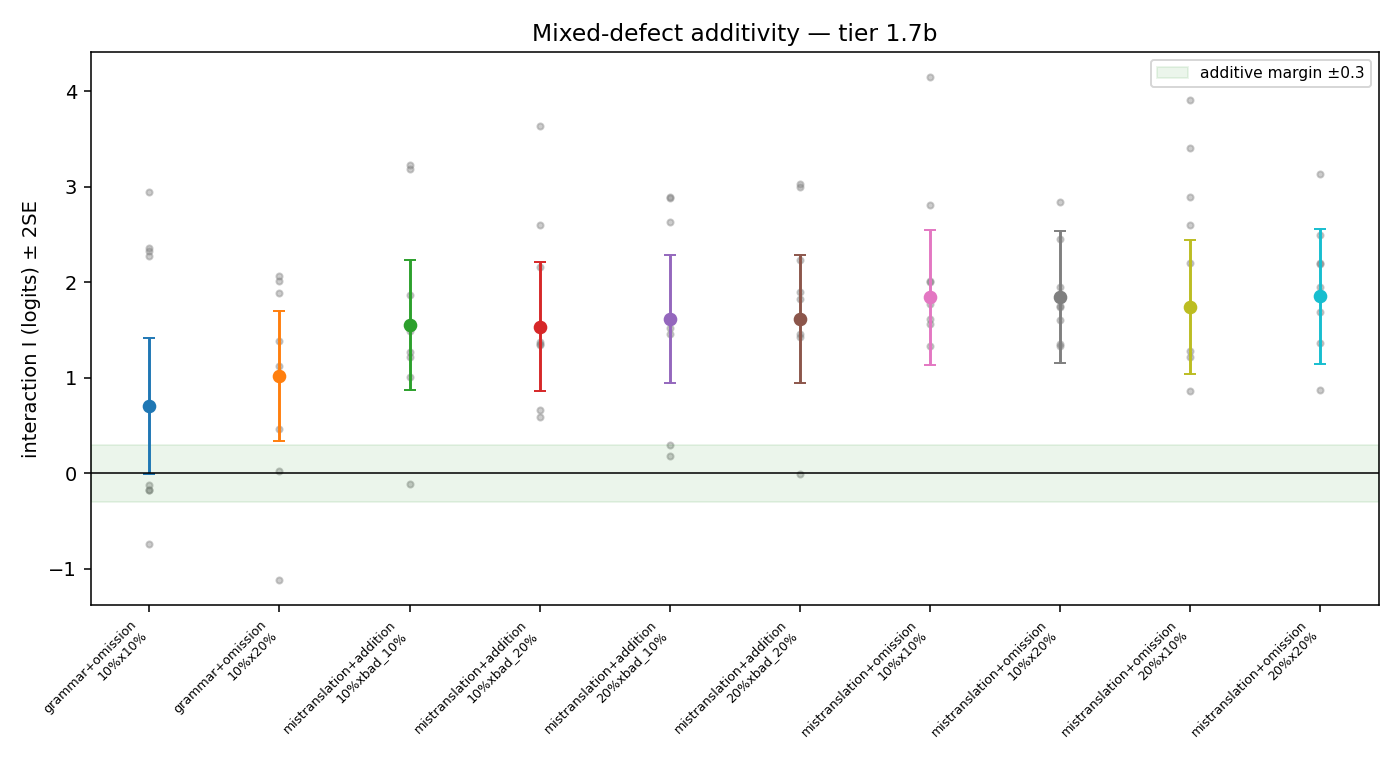

The table this chart was drawn from, first rows:
chapter, pair, dA, dB, delta_AB, delta_A, delta_B, delta_0, interaction, se, n_items
1, grammar+omission, 10%, 10%, 0.6113, 0.3133, 0.8723, 0.3938, -0.1806, 0.7076, 44
1, grammar+omission, 10%, 20%, 0.8097, 0.3133, 0.8723, 0.3938, 0.01789, 0.6993, 44
1, mistranslation+addition, 10%, bad_10%, 1.94, 0.1442, 0.3133, 0.009271, 1.491, 0.7345, 44
1, mistranslation+addition, 10%, bad_20%, 2.088, 0.1442, 0.6113, 0.009271, 1.342, 0.7189, 44
1, mistranslation+omission, 10%, 10%, 2.338, 0.1442, 0.8723, 0.009271, 1.331, 0.7101, 44
1, mistranslation+omission, 10%, 20%, 2.338, 0.1442, 0.8723, 0.009271, 1.331, 0.7101, 44
1, mistranslation+addition, 20%, bad_10%, 2.138, 0.3133, 0.3133, 0.009271, 1.52, 0.7235, 44
1, mistranslation+addition, 20%, bad_20%, 2.338, 0.3133, 0.6113, 0.009271, 1.423, 0.7089, 44
1, mistranslation+omission, 20%, 10%, 2.389, 0.3133, 0.8723, 0.009271, 1.212, 0.6989, 44
1, mistranslation+omission, 20%, 20%, 2.544, 0.3133, 0.8723, 0.009271, 1.367, 0.701, 44
2, grammar+omission, 10%, 10%, 0.1634, 0.9299, 0.1634, 0.1915, -0.7383, 0.9987, 24
2, grammar+omission, 10%, 20%, 0.5801, 0.9299, -0.6232, 0.1915, 0.4649, 1.07, 24
2, mistranslation+addition, 10%, bad_10%, 2.853, 0.9299, 0.9299, 0.009396, 1.003, 0.9046, 24
2, mistranslation+addition, 10%, bad_20%, 2.649, 0.9299, 1.141, 0.009396, 0.588, 0.8904, 24
2, mistranslation+omission, 10%, 10%, 2.649, 0.9299, 0.1634, 0.009396, 1.565, 0.9484, 24
2, mistranslation+omission, 10%, 20%, 2.75, 0.9299, -0.6232, 0.009396, 2.453, 1.055, 24
2, mistranslation+addition, 20%, bad_10%, 2.75, 1.531, 0.9299, 0.009396, 0.2984, 0.8842, 24
2, mistranslation+addition, 20%, bad_20%, 2.649, 1.531, 1.141, 0.009396, -0.01308, 0.8733, 24
2, mistranslation+omission, 20%, 10%, 2.96, 1.531, 0.1634, 0.009396, 1.275, 0.9426, 24
2, mistranslation+omission, 20%, 20%, 2.853, 1.531, -0.6232, 0.009396, 1.955, 1.043, 24
3, grammar+omission, 10%, 10%, -1.254, 0.04717, -2.242, -1.07, -0.1288, 2.353, 14
3, grammar+omission, 10%, 20%, -0.6813, 0.04717, -0.6813, -1.07, -1.117, 1.78, 14
3, mistranslation+addition, 10%, bad_10%, 1.311, -0.6813, 0.04717, -0.6813, 1.264, 1.526, 14
3, mistranslation+addition, 10%, bad_20%, 1.476, -0.6813, -0.6813, -0.6813, 2.158, 1.635, 14
3, mistranslation+omission, 10%, 10%, 0.958, -0.6813, -2.242, -1.07, 2.811, 2.203, 14
3, mistranslation+omission, 10%, 20%, 1.311, -0.6813, -0.6813, -1.07, 1.604, 1.709, 14
3, mistranslation+addition, 20%, bad_10%, 0.958, 0.04717, 0.04717, -0.6813, 0.1823, 1.418, 14
3, mistranslation+addition, 20%, bad_20%, 1.947, 0.04717, -0.6813, -0.6813, 1.9, 1.517, 14
3, mistranslation+omission, 20%, 10%, 1.476, 0.04717, -2.242, -1.07, 2.601, 2.108, 14
3, mistranslation+omission, 20%, 20%, 1.311, 0.04717, -0.6813, -1.07, 0.8754, 1.601, 14
4, grammar+omission, 10%, 10%, 0.4962, 0.7072, 0.1444, 0.1737, -0.1817, 0.7312, 36
4, grammar+omission, 10%, 20%, 2.222, 0.7072, 0.2997, 0.1737, 1.389, 0.695, 36
4, mistranslation+addition, 10%, bad_10%, 1.286, 0.1444, 0.4439, 0.5135, 1.211, 0.7059, 36
4, mistranslation+addition, 10%, bad_20%, 1.286, 0.1444, 0.2997, 0.5135, 1.356, 0.7129, 36
4, mistranslation+omission, 10%, 10%, 1.726, 0.1444, 0.1444, 0.1737, 1.611, 0.7275, 36
4, mistranslation+omission, 10%, 20%, 2.222, 0.1444, 0.2997, 0.1737, 1.952, 0.7211, 36
4, mistranslation+addition, 20%, bad_10%, 2.98, 1.589, 0.4439, 0.5135, 1.461, 0.6813, 36
4, mistranslation+addition, 20%, bad_20%, 2.829, 1.589, 0.2997, 0.5135, 1.454, 0.6824, 36
4, mistranslation+omission, 20%, 10%, 2.415, 1.589, 0.1444, 0.1737, 0.8556, 0.6906, 36
4, mistranslation+omission, 20%, 20%, 3.405, 1.589, 0.2997, 0.1737, 1.69, 0.7226, 36
5, grammar+omission, 10%, 10%, 1.259, 0.01571, -1.68, -0.6505, 2.273, 1.232, 22
5, grammar+omission, 10%, 20%, 2.288, 0.01571, -0.2676, -0.6505, 1.89, 1.005, 22
5, mistranslation+addition, 10%, bad_10%, 1.565, -1.041, -1.041, -0.4194, 3.228, 1.178, 22
5, mistranslation+addition, 10%, bad_20%, 1.971, -1.041, -1.041, -0.4194, 3.634, 1.18, 22
5, mistranslation+omission, 10%, 10%, 2.075, -1.041, -1.68, -0.6505, 4.146, 1.328, 22
5, mistranslation+omission, 10%, 20%, 2.181, -1.041, -0.2676, -0.6505, 2.839, 1.118, 22
5, mistranslation+addition, 20%, bad_10%, 1.666, -0.6062, -1.041, -0.4194, 2.894, 1.121, 22
5, mistranslation+addition, 20%, bad_20%, 1.767, -0.6062, -1.041, -0.4194, 2.995, 1.121, 22
5, mistranslation+omission, 20%, 10%, 1.767, -0.6062, -1.68, -0.6505, 3.403, 1.276, 22
5, mistranslation+omission, 20%, 20%, 1.971, -0.6062, -0.2676, -0.6505, 2.195, 1.055, 22
6, grammar+omission, 10%, 10%, 1.235, -0.4256, -1.124, -0.4256, 2.359, 1.422, 16
6, grammar+omission, 10%, 20%, 0.941, -0.4256, -1.124, -0.4256, 2.065, 1.429, 16
6, mistranslation+addition, 10%, bad_10%, 1.09, 0.4494, 0.06011, -0.6944, -0.1135, 1.193, 16
6, mistranslation+addition, 10%, bad_20%, 1.377, 0.4494, -0.4256, -0.6944, 0.6584, 1.242, 16
6, mistranslation+omission, 10%, 10%, 1.79, 0.4494, -1.124, -0.6944, 1.77, 1.368, 16
6, mistranslation+omission, 10%, 20%, 1.377, 0.4494, -1.124, -0.6944, 1.356, 1.371, 16
6, mistranslation+addition, 20%, bad_10%, 1.235, -1.124, 0.06011, -0.6944, 1.604, 1.398, 16
6, mistranslation+addition, 20%, bad_20%, 1.377, -1.124, -0.4256, -0.6944, 2.231, 1.443, 16
6, mistranslation+omission, 20%, 10%, 2.351, -1.124, -1.124, -0.6944, 3.904, 1.558, 16
6, mistranslation+omission, 20%, 20%, 0.941, -1.124, -1.124, -0.6944, 2.494, 1.562, 16
... 20 more rows
